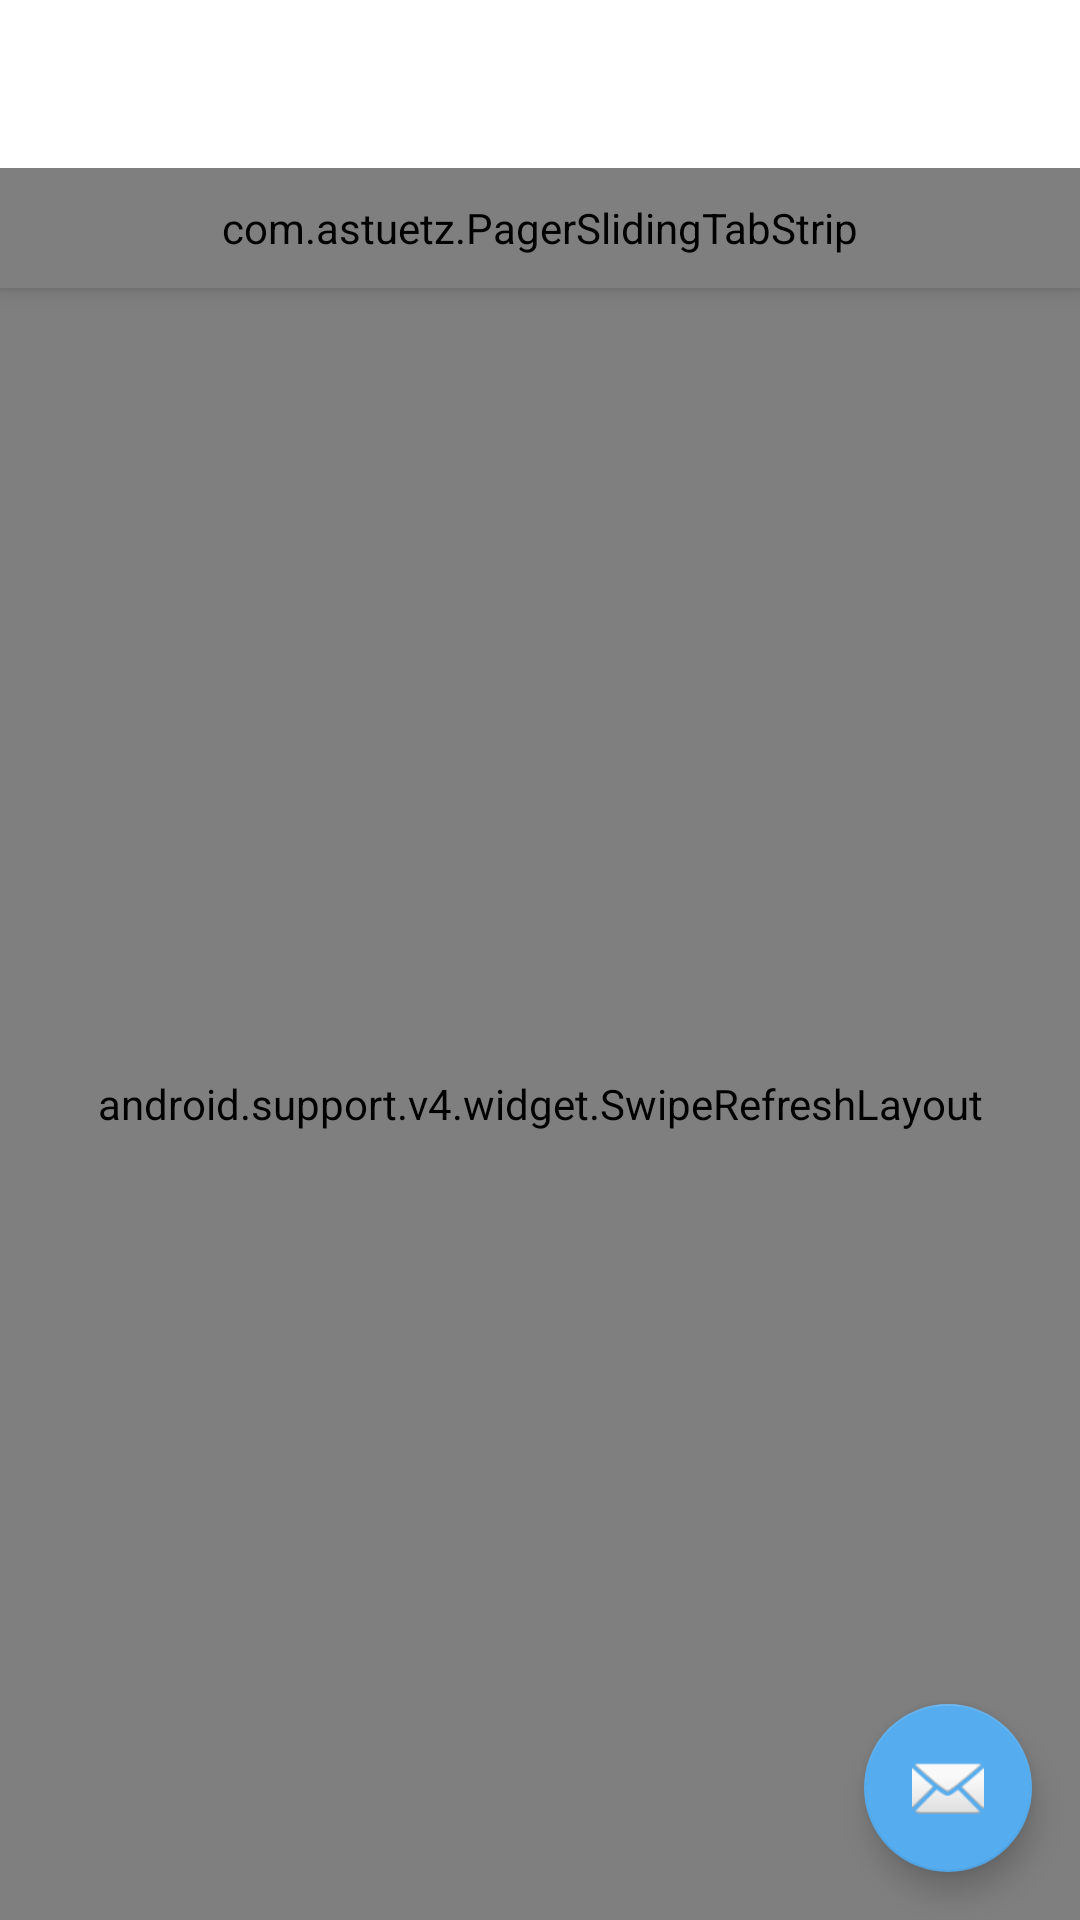

The Android layout XML behind this screen, and the referenced resources:
<!-- AndroidManifest.xml: application theme AppTheme -->
<!-- res/layout/app_bar_home.xml -->
<?xml version="1.0" encoding="utf-8"?>
<android.support.design.widget.CoordinatorLayout xmlns:android="http://schemas.android.com/apk/res/android"
    xmlns:app="http://schemas.android.com/apk/res-auto"
    xmlns:tools="http://schemas.android.com/tools"
    android:layout_width="match_parent"
    android:layout_height="match_parent"
    android:fitsSystemWindows="true"
    tools:context="com.example.simpletweets.ui.home.HomeActivity">

    <android.support.design.widget.AppBarLayout
        android:layout_width="match_parent"
        android:layout_height="wrap_content"
        android:theme="@style/AppTheme.AppBarOverlay">

        <android.support.v7.widget.Toolbar
            android:id="@+id/toolbar"
            android:layout_width="match_parent"
            android:layout_height="?attr/actionBarSize"
            android:background="@color/colorPrimary"
            app:popupTheme="@style/AppTheme.PopupOverlay"/>

        <com.astuetz.PagerSlidingTabStrip
            android:id="@+id/tabs"
            android:layout_width="match_parent"
            android:layout_height="@dimen/tab_strip_height"
            android:clickable="true"
            android:background="?android:attr/selectableItemBackground"
            app:pstsIndicatorColor="@color/colorAccent"
            app:pstsShouldExpand="true"
            app:pstsTextAllCaps="true"
            app:pstsUnderlineColor="@android:color/transparent"
            app:pstsDividerColor="@android:color/transparent"
            app:pstsIndicatorHeight="@dimen/tab_strip_indicator_height" />

    </android.support.design.widget.AppBarLayout>

    <android.support.v4.widget.SwipeRefreshLayout
        xmlns:android="http://schemas.android.com/apk/res/android"
        android:id="@+id/swipe_refresh_layout"
        android:layout_width="match_parent"
        android:layout_height="match_parent"
        app:layout_behavior="@string/appbar_scrolling_view_behavior">
        <android.support.v4.view.ViewPager
            android:id="@+id/viewpager"
            android:layout_width="match_parent"
            android:layout_height="wrap_content"
            android:background="@color/colorPrimary"/>
    </android.support.v4.widget.SwipeRefreshLayout>

    <RelativeLayout
        android:layout_width="match_parent"
        android:layout_height="match_parent">

        <ProgressBar
            style="?android:attr/progressBarStyle"
            android:layout_width="wrap_content"
            android:layout_height="wrap_content"
            android:id="@+id/progress_bar"
            android:layout_centerVertical="true"
            android:layout_centerHorizontal="true" />
    </RelativeLayout>

    <android.support.design.widget.FloatingActionButton
        android:id="@+id/fab"
        android:layout_width="wrap_content"
        android:layout_height="wrap_content"
        android:layout_gravity="bottom|end"
        android:layout_margin="@dimen/fab_margin"
        app:srcCompat="@android:drawable/ic_dialog_email" />

</android.support.design.widget.CoordinatorLayout>
<!-- resources referenced by this layout -->
<resources>
  <color name="colorAccent">#55acee</color>
  <color name="colorPrimary">#FFF</color>
  <dimen name="fab_margin">16dp</dimen>
  <dimen name="tab_strip_height">40dp</dimen>
  <dimen name="tab_strip_indicator_height">4dp</dimen>
  <style name="AppTheme.AppBarOverlay" parent="ThemeOverlay.AppCompat.ActionBar">
          
          
          
          
          
          
          
          
          
          
          
          
      </style>
  <style name="AppTheme.PopupOverlay" parent="ThemeOverlay.AppCompat.Light" />
  <style name="AppTheme" parent="Theme.AppCompat.Light">
          
          <item name="colorPrimary">@color/colorPrimary</item>
          <item name="colorPrimaryDark">@color/colorPrimaryDark</item>
          <item name="colorAccent">@color/colorAccent</item>
          <item name="android:textColorPrimary">@color/colorPrimaryDark</item>
      </style>
  <color name="colorPrimaryDark">#292f33</color>
</resources>
